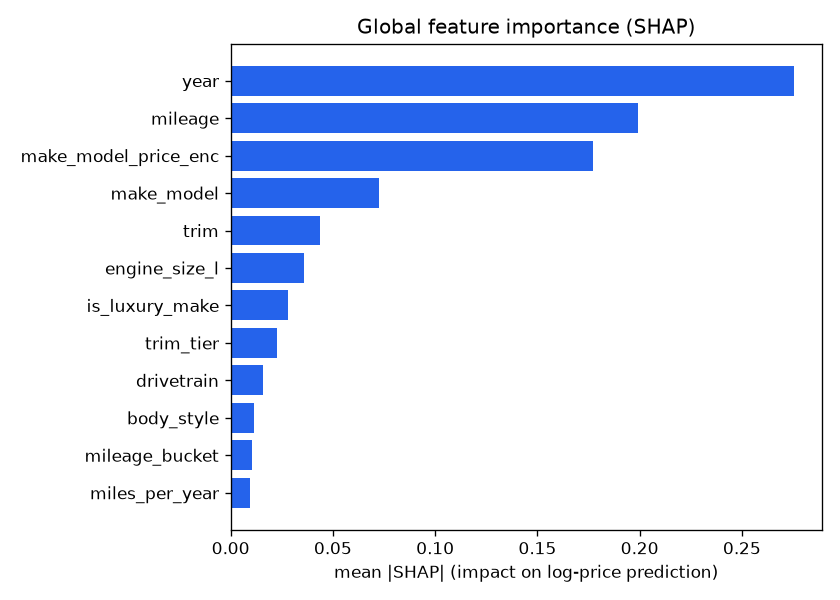

The data file committed next to this chart (first rows):
feature, mean_abs_shap
year, 0.2754
mileage, 0.1991
make_model_price_enc, 0.177
make_model, 0.07229
trim, 0.04351
engine_size_l, 0.03562
is_luxury_make, 0.02824
trim_tier, 0.0225
drivetrain, 0.01574
body_style, 0.01129
mileage_bucket, 0.0102
miles_per_year, 0.009516
car_age, 0.008644
car_color, 0.005445
transmission_type, 0.004069
fuel_type_group, 0.003432
mpg, 0.002418
title_status, 0.002413
cpo, 0.002296
owner_count, 0.0002554
region, 0.0001524
is_new, 5.953282150248781e-05
accident_history, 3.136669210035431e-05
